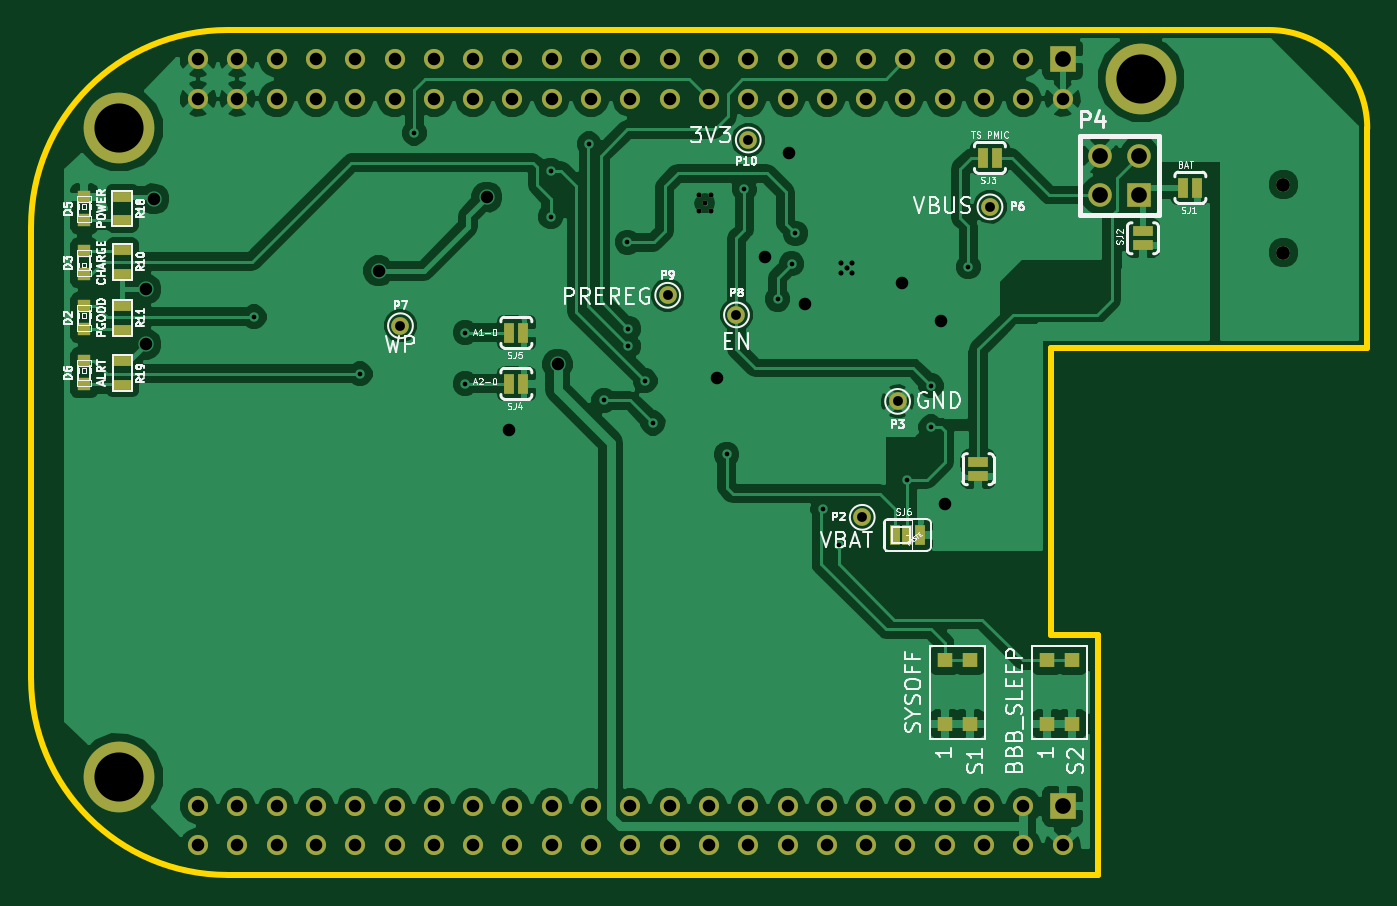
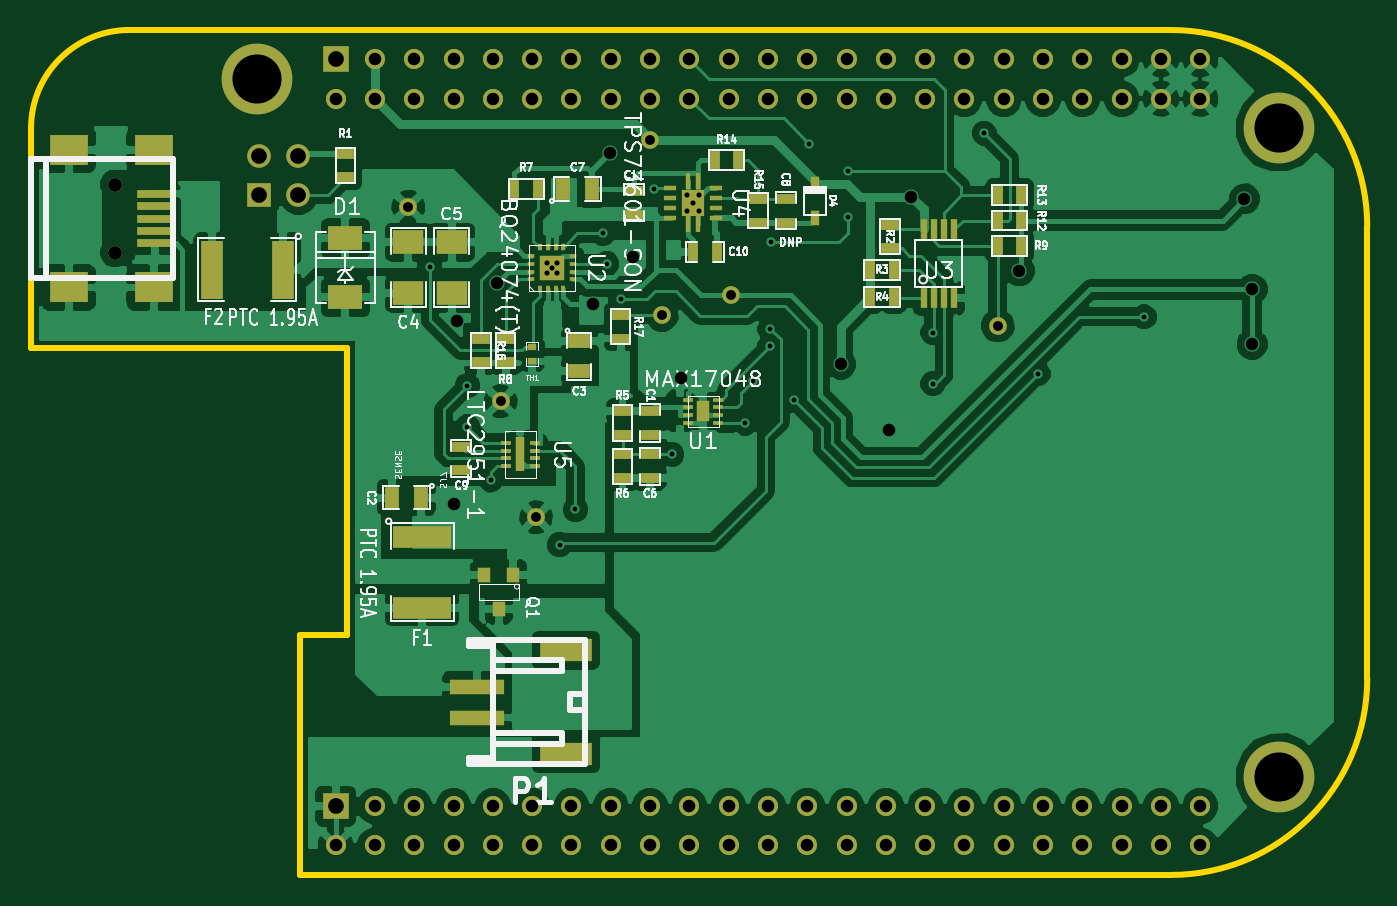
Circuit board: 8 layer files. Board 86.4 x 54.6 mm.
- bottom_copper: brainboard_batteryv0-B_Cu.gbl (96515 bytes)
- bottom_mask: brainboard_batteryv0-B_Mask.gbs (6034 bytes)
- bottom_silk: brainboard_batteryv0-B_SilkS.gbo (40353 bytes)
- outline: brainboard_batteryv0-Edge_Cuts.gbr (788 bytes)
- top_copper: brainboard_batteryv0-F_Cu.gtl (80490 bytes)
- top_mask: brainboard_batteryv0-F_Mask.gts (3424 bytes)
- top_silk: brainboard_batteryv0-F_SilkS.gto (39146 bytes)
- drill: brainboard_batteryv0.drl (2362 bytes)

=== bottom_copper: brainboard_batteryv0-B_Cu.gbl (96515 bytes, source omitted) ===
=== bottom_mask: brainboard_batteryv0-B_Mask.gbs (6034 bytes, source omitted) ===
=== bottom_silk: brainboard_batteryv0-B_SilkS.gbo (40353 bytes, source omitted) ===
=== outline: brainboard_batteryv0-Edge_Cuts.gbr ===
G04 (created by PCBNEW (2013-05-31 BZR 4019)-stable) date 3/21/2014 3:32:42 PM*
%MOIN*%
G04 Gerber Fmt 3.4, Leading zero omitted, Abs format*
%FSLAX34Y34*%
G01*
G70*
G90*
G04 APERTURE LIST*
%ADD10C,0.00590551*%
%ADD11C,0.015*%
G04 APERTURE END LIST*
G54D10*
G54D11*
X99250Y-64650D02*
X77100Y-64650D01*
X98050Y-58550D02*
X99250Y-58550D01*
X99250Y-64650D02*
X99250Y-58550D01*
X106100Y-51250D02*
X106100Y-46150D01*
X106100Y-51250D02*
X98050Y-51250D01*
X98050Y-51250D02*
X98050Y-58550D01*
X106100Y-45650D02*
X106100Y-46150D01*
X77100Y-43150D02*
X103600Y-43150D01*
X72100Y-48150D02*
X72100Y-59650D01*
X77100Y-43150D02*
G75*
G03X72100Y-48150I0J-5000D01*
G74*
G01*
X72100Y-59650D02*
G75*
G03X77100Y-64650I5000J0D01*
G74*
G01*
X106100Y-45650D02*
G75*
G03X103600Y-43150I-2500J0D01*
G74*
G01*
M02*

=== top_copper: brainboard_batteryv0-F_Cu.gtl (80490 bytes, source omitted) ===
=== top_mask: brainboard_batteryv0-F_Mask.gts ===
G04 (created by PCBNEW (2013-05-31 BZR 4019)-stable) date 3/21/2014 3:32:42 PM*
%MOIN*%
G04 Gerber Fmt 3.4, Leading zero omitted, Abs format*
%FSLAX34Y34*%
G01*
G70*
G90*
G04 APERTURE LIST*
%ADD10C,0.00590551*%
%ADD11C,0.18*%
%ADD12R,0.065X0.065*%
%ADD13C,0.0512*%
%ADD14R,0.025X0.05*%
%ADD15R,0.05X0.025*%
%ADD16R,0.045X0.025*%
%ADD17C,0.045*%
%ADD18R,0.06X0.06*%
%ADD19C,0.06*%
%ADD20R,0.0393701X0.0354331*%
%ADD21C,0.0354*%
%ADD22R,0.0314X0.0314*%
%ADD23C,0.013*%
G04 APERTURE END LIST*
G54D10*
G54D11*
X74350Y-45650D03*
X100350Y-44400D03*
X74350Y-62150D03*
G54D12*
X98350Y-43900D03*
G54D13*
X98350Y-44900D03*
X97350Y-43900D03*
X97350Y-44900D03*
X96350Y-43900D03*
X96350Y-44900D03*
X95350Y-43900D03*
X95350Y-44900D03*
X94350Y-43900D03*
X94350Y-44900D03*
X93350Y-43900D03*
X93350Y-44900D03*
X92350Y-43900D03*
X92350Y-44900D03*
X91350Y-43900D03*
X91350Y-44900D03*
X90350Y-43900D03*
X90350Y-44900D03*
X89350Y-43900D03*
X89350Y-44900D03*
X88350Y-43900D03*
X88350Y-44900D03*
X87350Y-43900D03*
X87350Y-44900D03*
X86350Y-43900D03*
X86350Y-44900D03*
X85350Y-43900D03*
X85350Y-44900D03*
X84350Y-43900D03*
X84350Y-44900D03*
X83350Y-43900D03*
X83350Y-44900D03*
X82350Y-43900D03*
X82350Y-44900D03*
X81350Y-43900D03*
X81350Y-44900D03*
X80350Y-43900D03*
X80350Y-44900D03*
X79350Y-43900D03*
X79350Y-44900D03*
X78350Y-43900D03*
X78350Y-44900D03*
X77350Y-43900D03*
X77350Y-44900D03*
X76350Y-43900D03*
X76350Y-44900D03*
G54D12*
X98350Y-62900D03*
G54D13*
X98350Y-63900D03*
X97350Y-62900D03*
X97350Y-63900D03*
X96350Y-62900D03*
X96350Y-63900D03*
X95350Y-62900D03*
X95350Y-63900D03*
X94350Y-62900D03*
X94350Y-63900D03*
X93350Y-62900D03*
X93350Y-63900D03*
X92350Y-62900D03*
X92350Y-63900D03*
X91350Y-62900D03*
X91350Y-63900D03*
X90350Y-62900D03*
X90350Y-63900D03*
X89350Y-62900D03*
X89350Y-63900D03*
X88350Y-62900D03*
X88350Y-63900D03*
X87350Y-62900D03*
X87350Y-63900D03*
X86350Y-62900D03*
X86350Y-63900D03*
X85350Y-62900D03*
X85350Y-63900D03*
X84350Y-62900D03*
X84350Y-63900D03*
X83350Y-62900D03*
X83350Y-63900D03*
X82350Y-62900D03*
X82350Y-63900D03*
X81350Y-62900D03*
X81350Y-63900D03*
X80350Y-62900D03*
X80350Y-63900D03*
X79350Y-62900D03*
X79350Y-63900D03*
X78350Y-62900D03*
X78350Y-63900D03*
X77350Y-62900D03*
X77350Y-63900D03*
X76350Y-62900D03*
X76350Y-63900D03*
G54D14*
X84627Y-52150D03*
X84273Y-52150D03*
X101777Y-47160D03*
X101423Y-47160D03*
G54D15*
X100390Y-48627D03*
X100390Y-48273D03*
G54D14*
X96677Y-46400D03*
X96323Y-46400D03*
G54D16*
X74425Y-49350D03*
X74425Y-48750D03*
X74425Y-50175D03*
X74425Y-50775D03*
G54D17*
X81500Y-50675D03*
X96500Y-47650D03*
X90350Y-45950D03*
X90050Y-50400D03*
X88300Y-49900D03*
X94150Y-52600D03*
X93250Y-55550D03*
G54D18*
X100300Y-47350D03*
G54D19*
X99300Y-47350D03*
X100300Y-46350D03*
X99300Y-46350D03*
G54D20*
X98586Y-59192D03*
X97956Y-59192D03*
X98586Y-60807D03*
X97956Y-60807D03*
X95986Y-59192D03*
X95356Y-59192D03*
X95986Y-60807D03*
X95356Y-60807D03*
G54D14*
X84627Y-50850D03*
X84273Y-50850D03*
X94080Y-56000D03*
X94400Y-56000D03*
X94720Y-56000D03*
G54D21*
X103965Y-47084D03*
X103965Y-48816D03*
G54D22*
X73450Y-50770D03*
X73450Y-50180D03*
X73450Y-48780D03*
X73450Y-49370D03*
G54D15*
X96200Y-54502D03*
X96200Y-54148D03*
G54D16*
X74420Y-47990D03*
X74420Y-47390D03*
G54D22*
X73450Y-47995D03*
X73450Y-47405D03*
G54D16*
X74425Y-51575D03*
X74425Y-52175D03*
G54D22*
X73450Y-52170D03*
X73450Y-51580D03*
G54D23*
X89250Y-47550D03*
X89407Y-47353D03*
X89092Y-47353D03*
X89407Y-47746D03*
X89092Y-47746D03*
M02*

=== top_silk: brainboard_batteryv0-F_SilkS.gto (39146 bytes, source omitted) ===
=== drill: brainboard_batteryv0.drl ===
M48
;DRILL file {Pcbnew (2013-05-31 BZR 4019)-stable} date 3/21/2014 3:32:45 PM
;FORMAT={-:-/ absolute / inch / decimal}
FMAT,2
INCH,TZ
T1C0.012
T2C0.013
T3C0.025
T4C0.032
T5C0.032
T6C0.035
T7C0.040
T8C0.125
%
G90
G05
M72
T1
X7.7775Y-5.045
X8.0475Y-5.19
X8.185Y-4.5775
X8.315Y-5.085
X8.315Y-5.215
X8.5325Y-4.6725
X8.5325Y-4.79
X8.63Y-4.605
X8.6675Y-5.2575
X8.7275Y-4.855
X8.73Y-5.075
X8.73Y-5.12
X8.7725Y-5.2075
X8.7925Y-5.315
X8.98Y-5.395
X9.025Y-4.72
X9.11Y-5.
X9.145Y-4.91
X9.155Y-4.8325
X9.225Y-5.535
X9.265Y-5.625
X9.44Y-5.46
X9.5Y-5.22
X9.5Y-5.325
X9.595Y-4.9175
T2
X8.9093Y-4.7353
X8.9093Y-4.7747
X8.925Y-4.755
X8.9407Y-4.7353
X8.9407Y-4.7747
X9.272Y-4.907
X9.272Y-4.933
X9.285Y-4.92
X9.298Y-4.907
X9.298Y-4.933
T3
X8.15Y-5.0675
X8.83Y-4.99
X9.005Y-5.04
X9.035Y-4.595
X9.325Y-5.555
X9.415Y-5.26
X9.65Y-4.765
T4
X7.635Y-4.39
X7.635Y-4.49
X7.635Y-6.29
X7.635Y-6.39
X7.735Y-4.39
X7.735Y-4.49
X7.735Y-6.29
X7.735Y-6.39
X7.835Y-4.39
X7.835Y-4.49
X7.835Y-6.29
X7.835Y-6.39
X7.935Y-4.39
X7.935Y-4.49
X7.935Y-6.29
X7.935Y-6.39
X8.035Y-4.39
X8.035Y-4.49
X8.035Y-6.29
X8.035Y-6.39
X8.135Y-4.39
X8.135Y-4.49
X8.135Y-6.29
X8.135Y-6.39
X8.235Y-4.39
X8.235Y-4.49
X8.235Y-6.29
X8.235Y-6.39
X8.335Y-4.39
X8.335Y-4.49
X8.335Y-6.29
X8.335Y-6.39
X8.435Y-4.39
X8.435Y-4.49
X8.435Y-6.29
X8.435Y-6.39
X8.535Y-4.39
X8.535Y-4.49
X8.535Y-6.29
X8.535Y-6.39
X8.635Y-4.39
X8.635Y-4.49
X8.635Y-6.29
X8.635Y-6.39
X8.735Y-4.39
X8.735Y-4.49
X8.735Y-6.29
X8.735Y-6.39
X8.835Y-4.39
X8.835Y-4.49
X8.835Y-6.29
X8.835Y-6.39
X8.935Y-4.39
X8.935Y-4.49
X8.935Y-6.29
X8.935Y-6.39
X9.035Y-4.39
X9.035Y-4.49
X9.035Y-6.29
X9.035Y-6.39
X9.135Y-4.39
X9.135Y-4.49
X9.135Y-6.29
X9.135Y-6.39
X9.235Y-4.39
X9.235Y-4.49
X9.235Y-6.29
X9.235Y-6.39
X9.335Y-4.39
X9.335Y-4.49
X9.335Y-6.29
X9.335Y-6.39
X9.435Y-4.39
X9.435Y-4.49
X9.435Y-6.29
X9.435Y-6.39
X9.535Y-4.39
X9.535Y-4.49
X9.535Y-6.29
X9.535Y-6.39
X9.635Y-4.39
X9.635Y-4.49
X9.635Y-6.29
X9.635Y-6.39
X9.735Y-4.39
X9.735Y-4.49
X9.735Y-6.29
X9.735Y-6.39
X9.835Y-4.49
X9.835Y-6.39
T5
X7.5025Y-4.975
X7.5025Y-5.115
X7.5225Y-4.745
X8.095Y-4.9275
X8.37Y-4.74
X8.426Y-5.332
X8.55Y-5.165
X8.955Y-5.2
X9.0775Y-4.8925
X9.1375Y-4.6275
X9.18Y-5.0125
X9.425Y-4.9575
X9.525Y-5.055
X9.535Y-5.52
T6
X10.3965Y-4.7084
X10.3965Y-4.8816
T7
X9.835Y-4.39
X9.835Y-6.29
X9.93Y-4.635
X9.93Y-4.735
X10.03Y-4.635
X10.03Y-4.735
T8
X7.435Y-4.565
X7.435Y-6.215
X10.035Y-4.44
T0
M30
